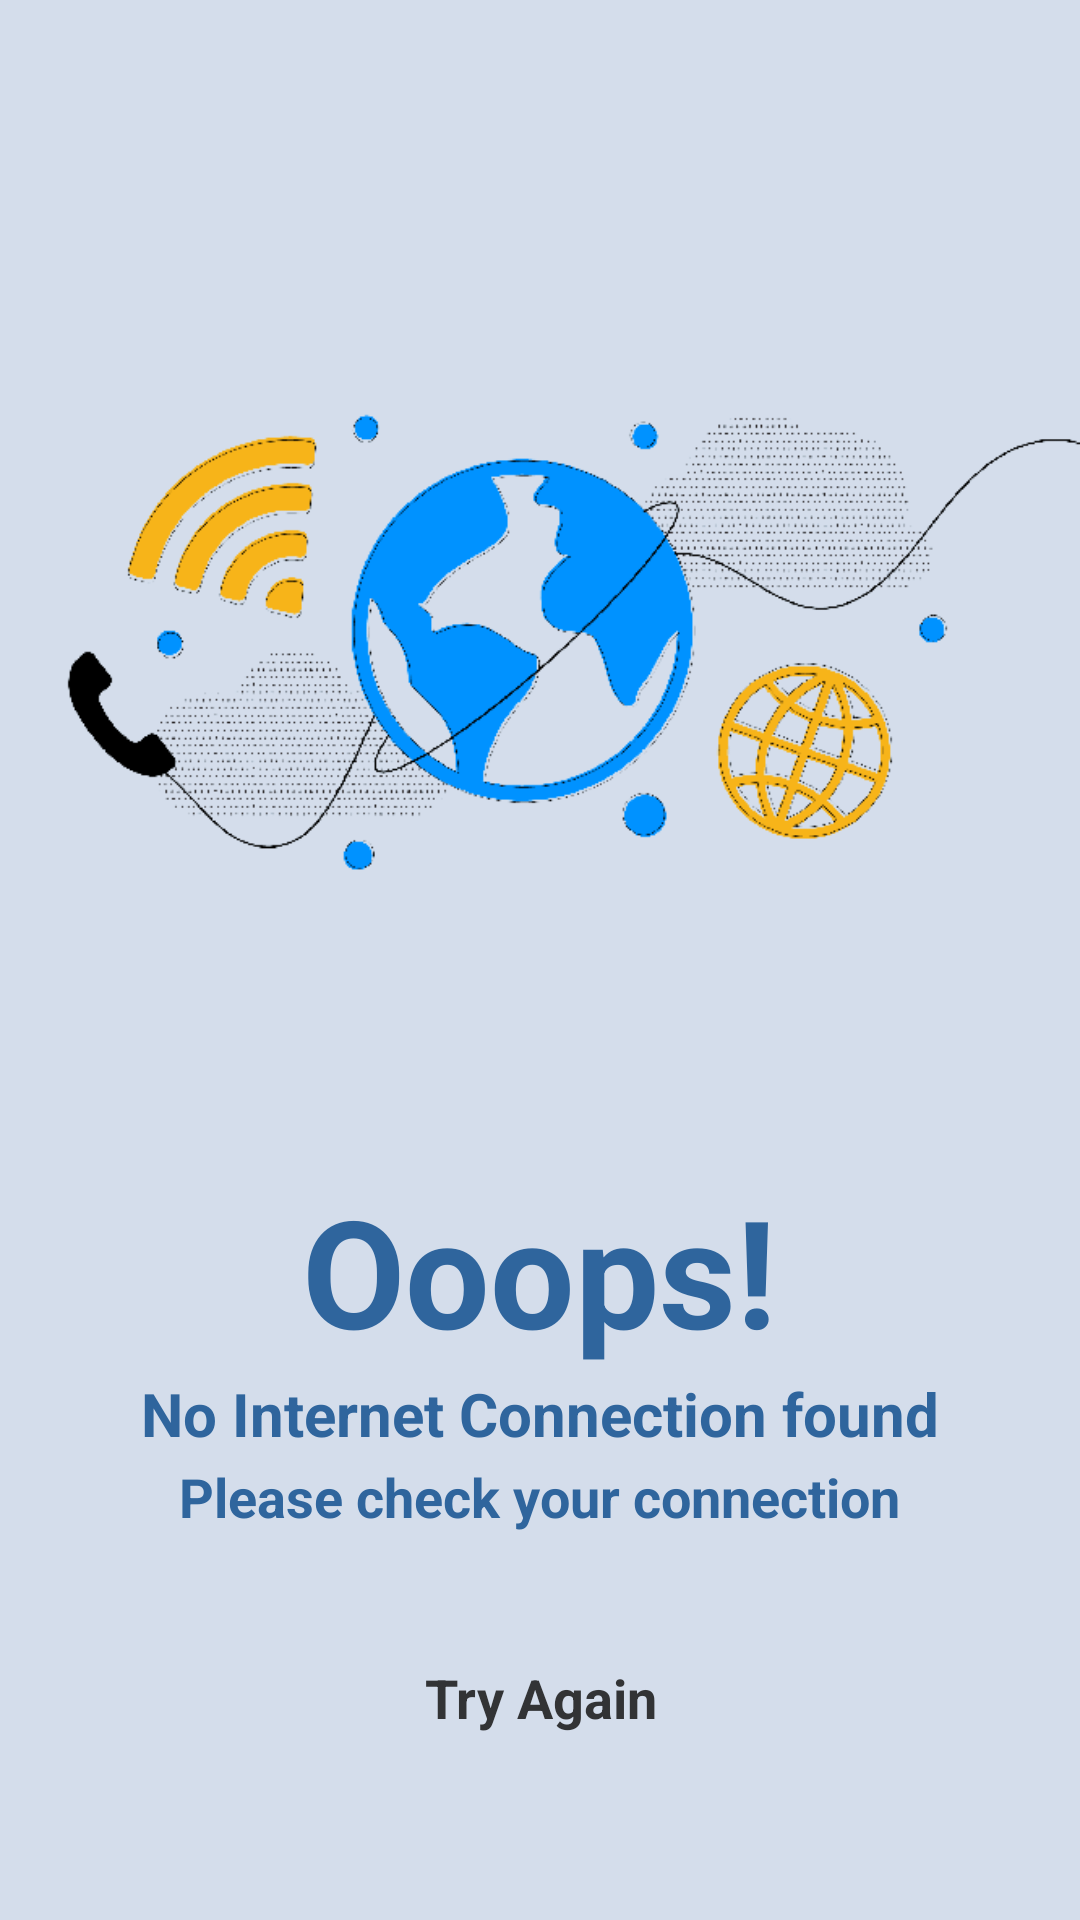

The Android layout XML behind this screen, and the referenced resources:
<!-- AndroidManifest.xml: application theme Theme.FitnessMediaCongressionalAppChallenge -->
<!-- res/layout/activity_no_internet.xml -->
<?xml version="1.0" encoding="utf-8"?>
<RelativeLayout xmlns:android="http://schemas.android.com/apk/res/android"
    xmlns:app="http://schemas.android.com/apk/res-auto"
    xmlns:tools="http://schemas.android.com/tools"
    android:layout_width="match_parent"
    android:layout_height="match_parent"
    tools:context=".NoInternetActivity"
    android:background="@color/blue">

    <ImageView
        android:id="@+id/imageWifi"
        android:layout_width="450dp"
        android:layout_height="300dp"
        android:layout_marginTop="60dp"
        android:src="@drawable/wifi" />

    <TextView
        android:id="@+id/textView2"
        android:layout_width="wrap_content"
        android:layout_height="wrap_content"
        android:layout_below="@+id/imageWifi"
        android:layout_centerHorizontal="true"
        android:layout_marginTop="30dp"
        android:text="Ooops!"
        android:textColor="@color/log_blue"
        android:textSize="50dp"
        android:textStyle="bold"
        android:typeface="sans"
        app:layout_constraintBottom_toBottomOf="parent"
        app:layout_constraintEnd_toEndOf="parent"
        app:layout_constraintHorizontal_bias="0.119"
        app:layout_constraintStart_toStartOf="parent"
        app:layout_constraintTop_toTopOf="parent"
        app:layout_constraintVertical_bias="0.024" />

    <TextView
        android:id="@+id/date"
        android:layout_width="wrap_content"
        android:layout_height="wrap_content"
        android:layout_below="@+id/textView2"
        android:layout_centerHorizontal="true"
        android:layout_marginStart="35dp"
        android:layout_marginTop="30dp"
        android:text="Please check your connection"
        android:textAlignment="center"
        android:textColor="@color/log_blue"
        android:textSize="18dp"
        android:textStyle="bold"
        android:typeface="sans"
        app:layout_constraintStart_toStartOf="parent"
        app:layout_constraintTop_toBottomOf="@+id/textView2" />

    <TextView
        android:layout_width="wrap_content"
        android:layout_height="wrap_content"
        android:layout_below="@+id/textView2"
        android:layout_centerHorizontal="true"
        android:layout_marginStart="35dp"
        android:layout_marginTop="1dp"
        android:text="No Internet Connection found"
        android:textAlignment="center"
        android:textColor="@color/log_blue"
        android:textSize="20dp"
        android:textStyle="bold"
        android:typeface="sans"
        app:layout_constraintStart_toStartOf="parent"
        app:layout_constraintTop_toBottomOf="@+id/textView2" />

    <Button
        android:id="@+id/checkButton"
        style="@style/Widget.Material3.Button.ElevatedButton"
        android:layout_width="180dp"
        android:layout_height="wrap_content"

        android:layout_alignParentBottom="true"
        android:layout_centerHorizontal="true"
        android:layout_marginStart="10dp"
        android:layout_marginEnd="10dp"
        android:layout_marginBottom="50dp"
        android:backgroundTint="@color/white"
        android:text="Try Again"
        android:textColor="@color/black"
        android:textSize="18dp"
        android:textStyle="bold"
        android:typeface="sans" />


</RelativeLayout>
<!-- resources referenced by this layout -->
<resources>
  <color name="black">#323335</color>
  <color name="blue">#5E8CA4CA</color>
  <color name="log_blue">#2f659d</color>
  <color name="white">#FFFFFFFF</color>
  <!-- drawable wifi: png bitmap (drawable-xhdpi, 80161 bytes) -->
  <style name="Theme.FitnessMediaCongressionalAppChallenge" parent="Theme.MaterialComponents.DayNight.NoActionBar">
          
          <item name="colorPrimary">@color/purple_500</item>
          <item name="colorPrimaryVariant">@color/purple_700</item>
          <item name="colorOnPrimary">@color/white</item>
          
          <item name="colorSecondary">@color/teal_200</item>
          <item name="colorSecondaryVariant">@color/teal_700</item>
          <item name="colorOnSecondary">@color/black</item>
          
          <item name="android:statusBarColor" tools:targetApi="l">?attr/colorPrimaryVariant</item>
          
      </style>
  <color name="purple_500">#FF6200EE</color>
  <color name="purple_700">#FF3700B3</color>
  <color name="teal_200">#FF03DAC5</color>
  <color name="teal_700">#3DAFA4</color>
</resources>
